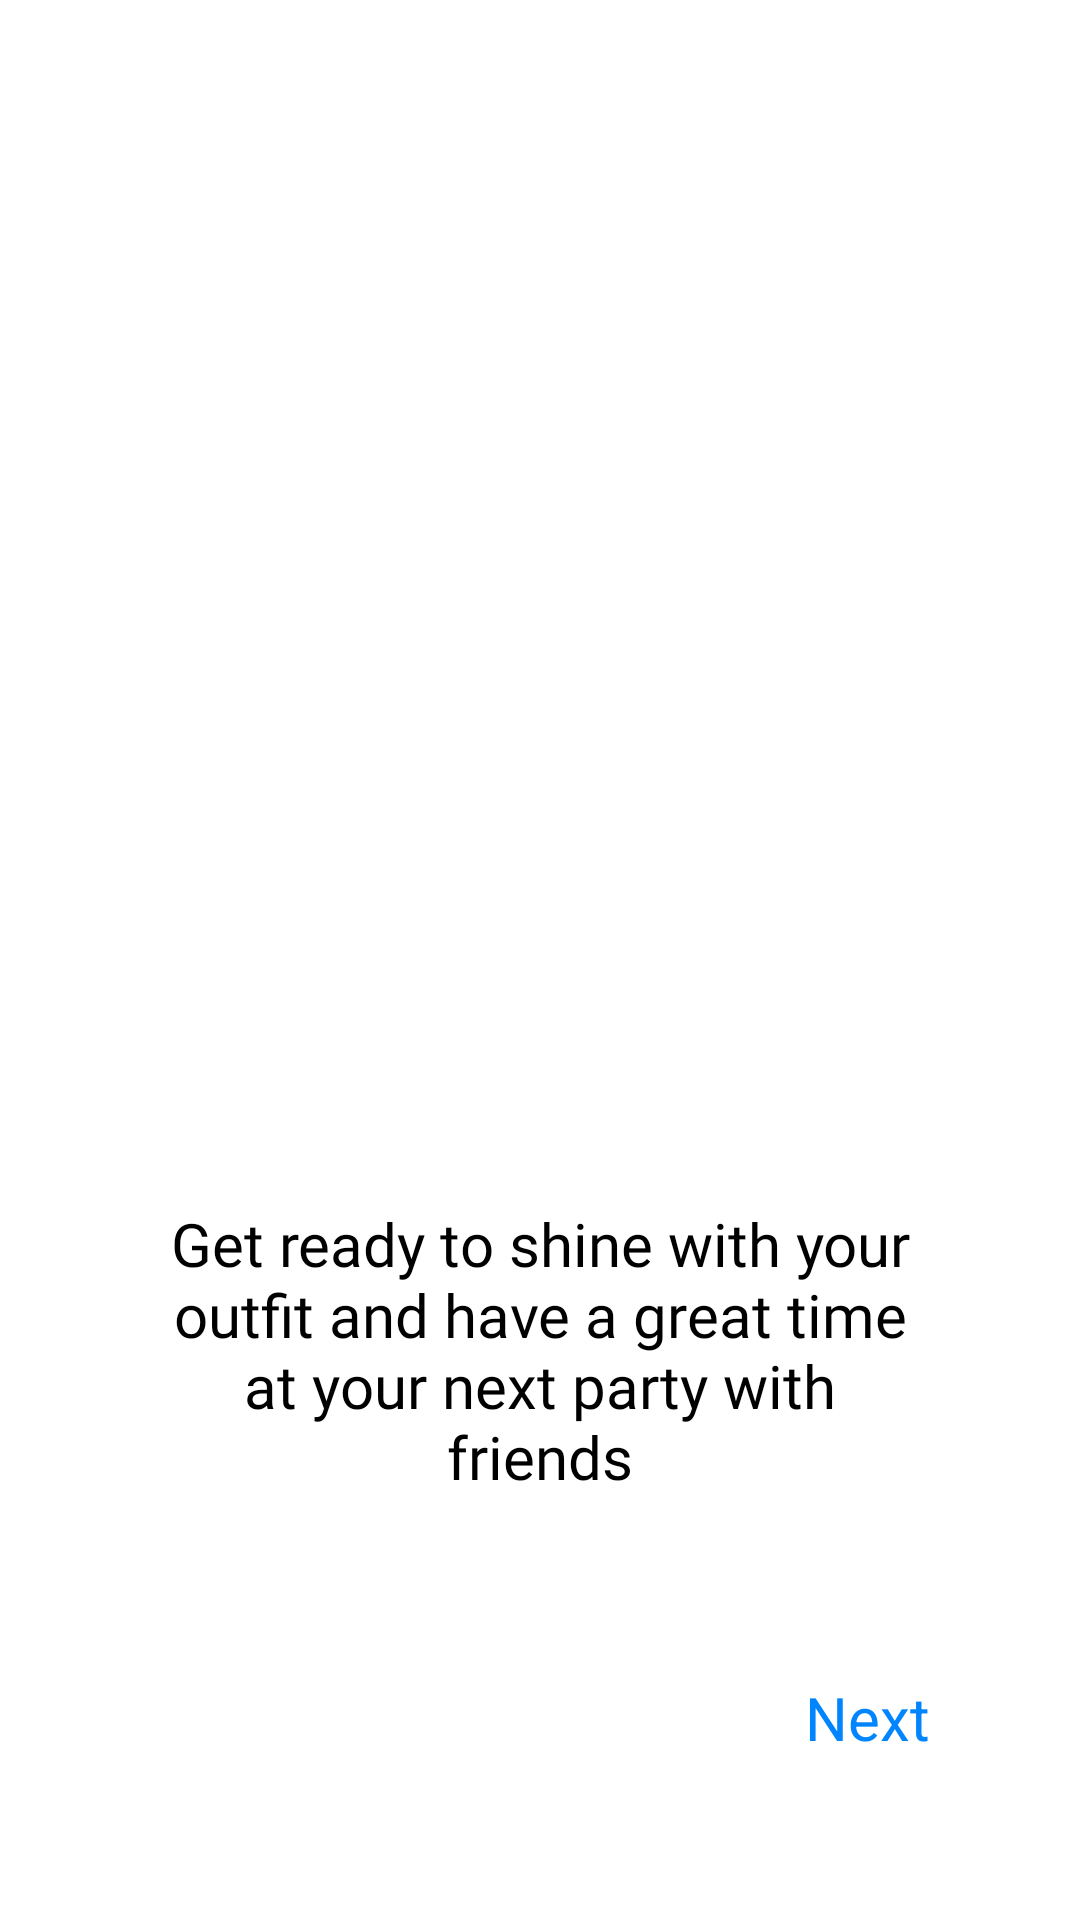

This screen was rendered from an Android layout file. Write that file and the resources it references.
<!-- AndroidManifest.xml: application theme Theme.AppCompat.Starting -->
<!-- res/layout/fragment_on_boarding3.xml -->
<?xml version="1.0" encoding="utf-8"?>
<androidx.constraintlayout.widget.ConstraintLayout
    xmlns:android="http://schemas.android.com/apk/res/android"
    android:layout_width="match_parent"
    android:layout_height="match_parent"
    xmlns:app="http://schemas.android.com/apk/res-auto"
    xmlns:tools="http://schemas.android.com/tools"
    tools:context=".ui.fragment.onboarding.OnBoardingFragment3">

    <LinearLayout
        android:layout_width="wrap_content"
        android:layout_height="wrap_content"
        android:layout_marginBottom="40dp"
        app:layout_constraintStart_toStartOf="parent"
        app:layout_constraintTop_toTopOf="parent"
        app:layout_constraintEnd_toEndOf="parent"
        app:layout_constraintBottom_toBottomOf="parent"
        android:orientation="vertical">

        <TextView
            android:id="@+id/skip"
            android:layout_width="match_parent"
            android:layout_height="wrap_content"
            android:layout_marginHorizontal="50dp"
            android:textAlignment="viewEnd"
            android:layout_marginBottom="60dp"
            android:text="@string/txt_skip"
            android:visibility="invisible"
            android:textColor="@color/blue_ocean"
            android:textSize="20sp" />

        <com.airbnb.lottie.LottieAnimationView
            android:id="@+id/iv_onBoarding"
            android:layout_width="match_parent"
            android:layout_height="300dp"
            android:visibility="invisible"
            app:lottie_autoPlay="true"
            app:lottie_loop="true"
            app:lottie_rawRes="@raw/onboarding_3"
            app:lottie_speed="1.9" />

        <TextView
            android:id="@+id/textView"
            android:layout_width="match_parent"
            android:layout_height="wrap_content"
            android:layout_marginHorizontal="50dp"
            android:fontFamily="@font/inter_regular"
            android:text="@string/txt_onboard3"
            android:textAlignment="center"
            android:textSize="20sp" />

        <TextView
            android:id="@+id/next"
            android:layout_width="match_parent"
            android:layout_height="wrap_content"
            android:layout_marginHorizontal="50dp"
            android:textAlignment="viewEnd"
            android:layout_marginTop="60dp"
            android:text="@string/next"
            android:textColor="@color/blue_ocean"
            android:textSize="20sp" />
    </LinearLayout>
</androidx.constraintlayout.widget.ConstraintLayout>
<!-- resources referenced by this layout -->
<resources>
  <color name="blue_ocean">#FF0085FF</color>
  <string name="next">Next</string>
  <string name="txt_onboard3">Get ready to shine with your outfit and have a great time at your next party with friends</string>
  <string name="txt_skip">Skip</string>
  <style name="Theme.AppCompat.Starting" parent="Theme.SplashScreen">
          <item name="windowSplashScreenBackground">@color/white</item>
          <item name="postSplashScreenTheme">@style/Theme.RentStyle</item>
      </style>
  <color name="white">#FFFFFFFF</color>
  <style name="Theme.RentStyle" parent="Base.Theme.RentStyle" />
  <style name="Base.Theme.RentStyle" parent="Theme.Material3.DayNight">
          <item name="colorPrimary">@color/orange_1</item>
          <item name="android:windowBackground">@color/white</item>
          <item name="android:textColorPrimary">@color/black</item>
          <item name="android:statusBarColor">?android:windowLightStatusBar</item>
      </style>
  <color name="orange_1">#DB4A2B</color>
  <color name="black">#FF000000</color>
</resources>
